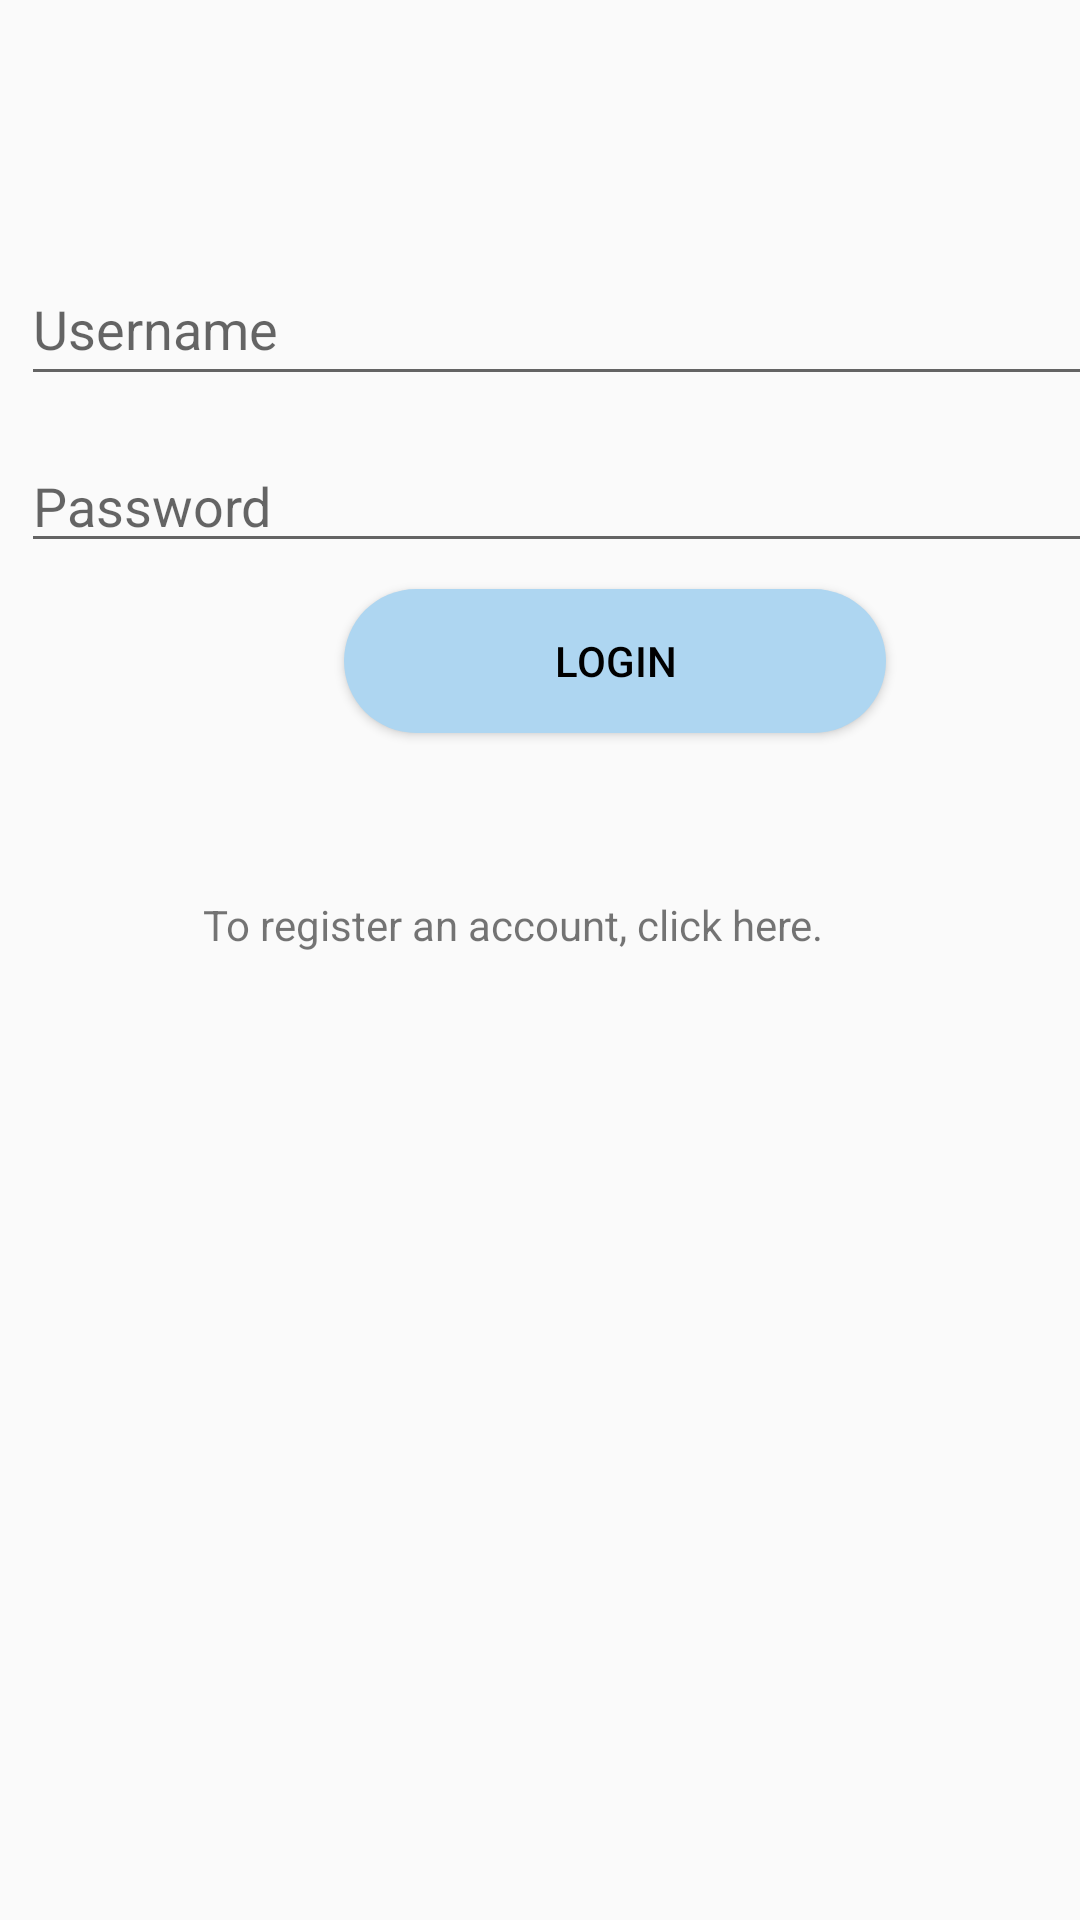

Produce the Android XML layout that renders to this screen, including the resource entries it uses.
<!-- AndroidManifest.xml: application theme AppTheme -->
<!-- res/layout/activity_login_customer.xml -->
<?xml version="1.0" encoding="utf-8"?>
<androidx.constraintlayout.widget.ConstraintLayout xmlns:android="http://schemas.android.com/apk/res/android"
    xmlns:app="http://schemas.android.com/apk/res-auto"
    xmlns:tools="http://schemas.android.com/tools"
    android:layout_width="match_parent"
    android:layout_height="match_parent"
    tools:context=".Activities.LoginCustomerActivity">

    <androidx.constraintlayout.widget.Guideline
        android:id="@+id/guideline21"
        android:layout_width="wrap_content"
        android:layout_height="wrap_content"
        android:orientation="horizontal"
        app:layout_constraintGuide_percent="0.27" />

    <androidx.constraintlayout.widget.Guideline
        android:id="@+id/guideline22"
        android:layout_width="wrap_content"
        android:layout_height="wrap_content"
        android:orientation="horizontal"
        app:layout_constraintGuide_begin="142dp" />

    <androidx.constraintlayout.widget.Guideline
        android:id="@+id/guideline23"
        android:layout_width="wrap_content"
        android:layout_height="wrap_content"
        android:orientation="horizontal"
        app:layout_constraintGuide_begin="192dp" />

    <EditText
        android:id="@+id/editTextTextEmailAddress2"
        android:layout_width="394dp"
        android:layout_height="48dp"
        android:ems="10"
        android:hint="@string/email"
        android:inputType="textPersonName"
        android:drawableLeft="@drawable/ic_baseline_person_outline_24"
        android:drawablePadding="5dp"
        app:layout_constraintBottom_toTopOf="@+id/guideline21"
        app:layout_constraintEnd_toStartOf="@+id/guideline28"
        app:layout_constraintHorizontal_bias="0.0"
        app:layout_constraintStart_toStartOf="@+id/guideline27"
        app:layout_constraintTop_toTopOf="@+id/guideline26"
        app:layout_constraintVertical_bias="0.0" />

    <EditText
        android:id="@+id/editTextTextPassword2"
        android:layout_width="0dp"
        android:layout_height="wrap_content"
        android:ems="10"
        android:hint="@string/password"
        android:inputType="textPassword"
        android:drawableLeft="@drawable/ic_baseline_lock_24"
        android:drawablePadding="5dp"
        app:layout_constraintBottom_toTopOf="@+id/guideline23"
        app:layout_constraintEnd_toStartOf="@+id/guideline28"
        app:layout_constraintStart_toStartOf="@+id/guideline27"
        app:layout_constraintTop_toTopOf="@+id/guideline22"
        tools:ignore="TouchTargetSizeCheck" />

    <androidx.constraintlayout.widget.Guideline
        android:id="@+id/guideline25"
        android:layout_width="wrap_content"
        android:layout_height="wrap_content"
        android:orientation="vertical"
        app:layout_constraintGuide_begin="101dp" />

    <androidx.constraintlayout.widget.Guideline
        android:id="@+id/guideline26"
        android:layout_width="wrap_content"
        android:layout_height="wrap_content"
        android:orientation="horizontal"
        app:layout_constraintGuide_begin="84dp" />

    <androidx.constraintlayout.widget.Guideline
        android:id="@+id/guideline27"
        android:layout_width="wrap_content"
        android:layout_height="wrap_content"
        android:orientation="vertical"
        app:layout_constraintGuide_begin="7dp" />

    <androidx.constraintlayout.widget.Guideline
        android:id="@+id/guideline28"
        android:layout_width="wrap_content"
        android:layout_height="wrap_content"
        android:orientation="vertical"
        app:layout_constraintGuide_begin="404dp" />

    <Button
        android:id="@+id/button4"
        android:layout_width="wrap_content"
        android:layout_height="wrap_content"
        android:onClick="login_button"
        android:text="@string/login_button"
        android:background="@drawable/round_button"
        android:paddingHorizontal="70dp"
        android:paddingVertical="10dp"
        app:layout_constraintBottom_toTopOf="@+id/guideline30"
        app:layout_constraintEnd_toStartOf="@+id/guideline28"
        app:layout_constraintHorizontal_bias="0.498"
        app:layout_constraintStart_toStartOf="@+id/guideline27"
        app:layout_constraintTop_toTopOf="@+id/guideline23"
        app:layout_constraintVertical_bias="0.149" />

    <androidx.constraintlayout.widget.Guideline
        android:id="@+id/guideline30"
        android:layout_width="wrap_content"
        android:layout_height="wrap_content"
        android:orientation="horizontal"
        app:layout_constraintGuide_percent="0.41997263" />

    <TextView
        android:id="@+id/textView9"
        android:layout_width="225dp"
        android:layout_height="wrap_content"
        android:onClick="register_button"
        android:text="@string/registertext"
        app:layout_constraintBottom_toTopOf="@+id/guideline32"
        app:layout_constraintEnd_toEndOf="parent"
        app:layout_constraintStart_toStartOf="parent"
        app:layout_constraintTop_toTopOf="@+id/guideline33"
        app:layout_constraintVertical_bias="0.371" />

    <androidx.constraintlayout.widget.Guideline
        android:id="@+id/guideline31"
        android:layout_width="wrap_content"
        android:layout_height="wrap_content"
        android:orientation="vertical"
        app:layout_constraintGuide_begin="205dp" />

    <androidx.constraintlayout.widget.Guideline
        android:id="@+id/guideline32"
        android:layout_width="wrap_content"
        android:layout_height="wrap_content"
        android:orientation="horizontal"
        app:layout_constraintGuide_begin="401dp" />

    <androidx.constraintlayout.widget.Guideline
        android:id="@+id/guideline33"
        android:layout_width="wrap_content"
        android:layout_height="wrap_content"
        android:orientation="horizontal"
        app:layout_constraintGuide_percent="0.38987687" />

    <TextView
        android:id="@+id/TextViewAlert"
        android:layout_width="0dp"
        android:layout_height="40dp"
        android:layout_marginTop="36dp"
        android:textAppearance="@style/TextAppearance.AppCompat.Body2"
        app:layout_constraintEnd_toStartOf="@+id/guideline28"
        app:layout_constraintHorizontal_bias="0.0"
        app:layout_constraintStart_toStartOf="@+id/guideline27"
        app:layout_constraintTop_toTopOf="parent" />

</androidx.constraintlayout.widget.ConstraintLayout>
<!-- resources referenced by this layout -->
<resources>
  <!-- drawable round_button (drawable) -->
  <?xml version="1.0" encoding="utf-8"?>
      <shape xmlns:android="http://schemas.android.com/apk/res/android" android:shape="rectangle">
          <solid android:color="@color/round_button_color" />
          <corners android:radius="25dp" />
      </shape>
  <string name="email">Username</string>
  <string name="login_button">Login</string>
  <string name="password">Password</string>
  <string name="registertext">To register an account, click here.</string>
  <style name="AppTheme" parent="Theme.AppCompat.Light">
          <item name="android:textColorPrimary">@color/black</item>
          <item name="colorPrimary">@android:color/transparent</item>
          <item name="windowActionBarOverlay">false</item>
  
      </style>
  <color name="round_button_color">#AED6F1</color>
  <color name="black">#FF000000</color>
</resources>
